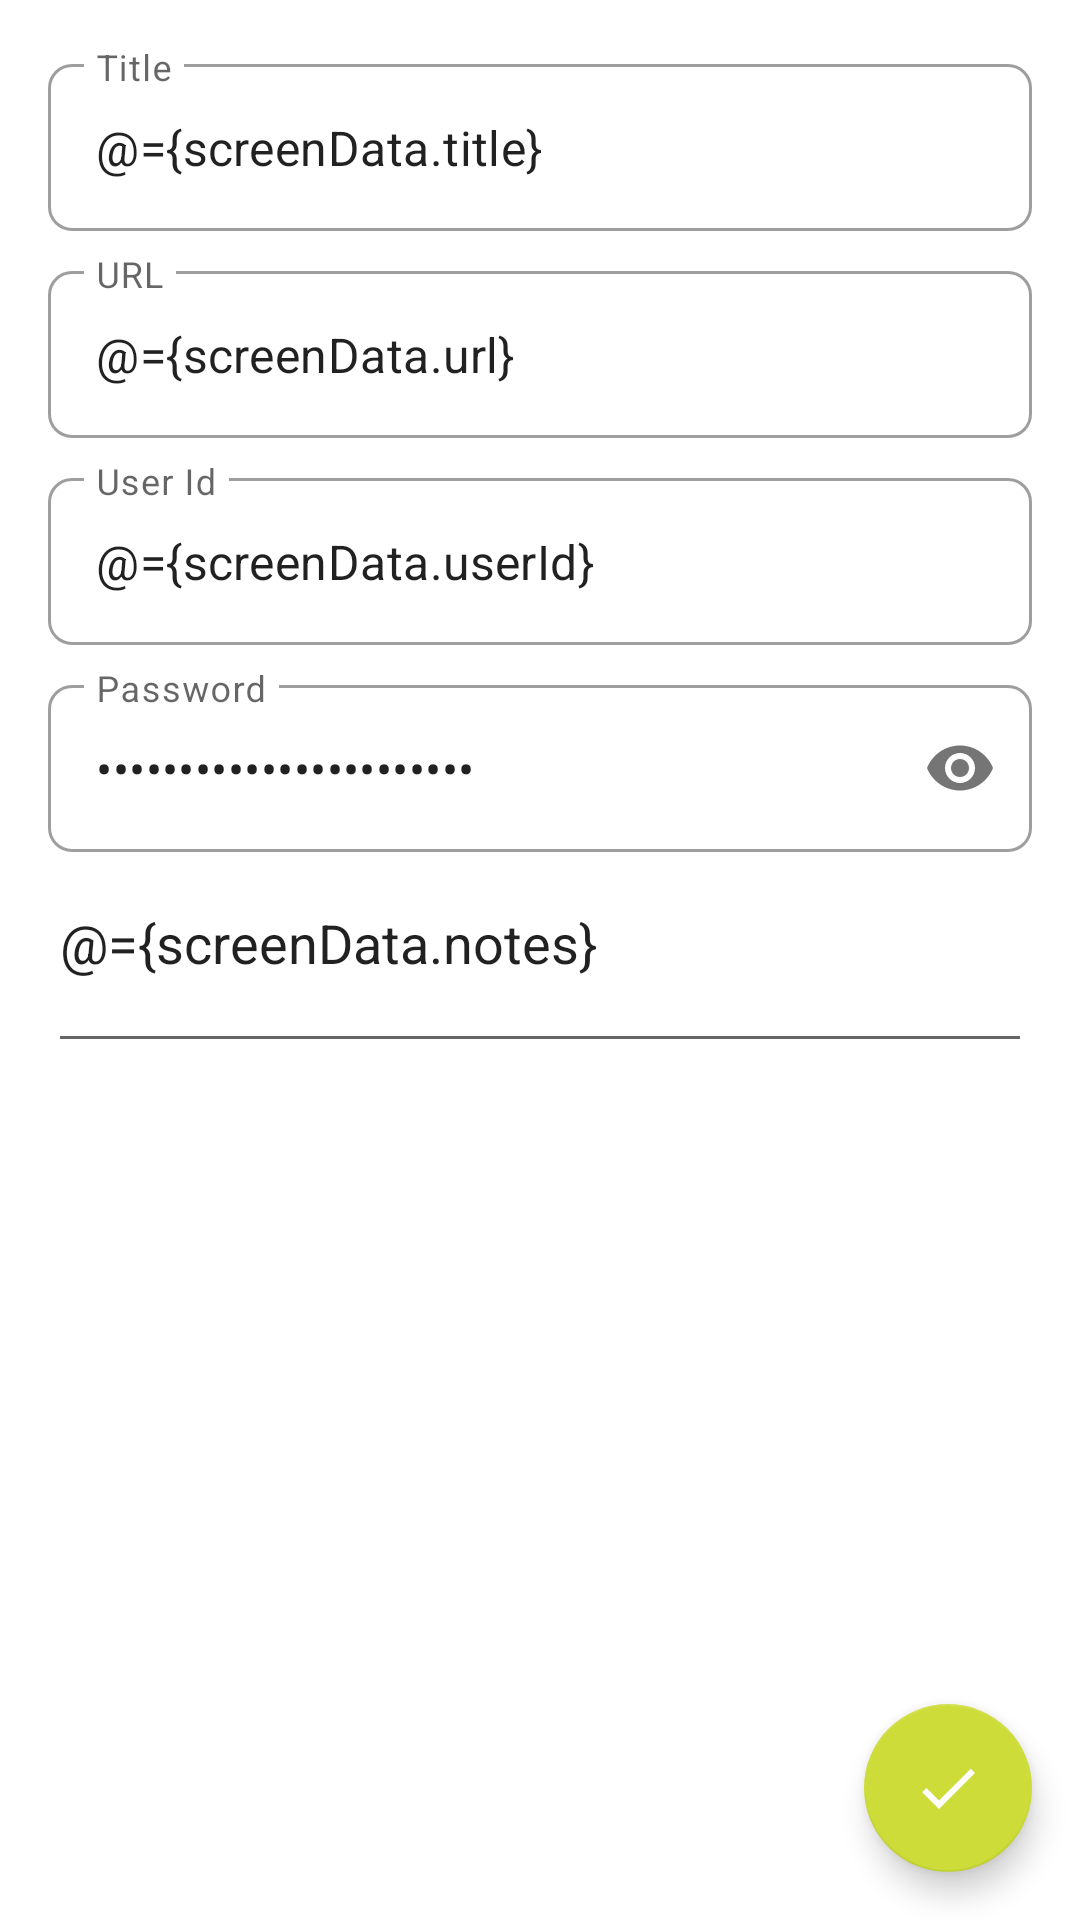

Here is an Android app screen rendered from its layout file. Give the layout XML and the strings, colors and styles it references.
<!-- AndroidManifest.xml: application theme Theme.SafeBox -->
<!-- res/layout/login_data_fragment.xml -->
<?xml version="1.0" encoding="utf-8"?>
<layout xmlns:android="http://schemas.android.com/apk/res/android"
    xmlns:app="http://schemas.android.com/apk/res-auto">

    <data>

        <variable
            name="screenData"
            type="com.andryoga.safebox.ui.view.home.dataDetails.login.LoginScreenData" />
    </data>

    <androidx.coordinatorlayout.widget.CoordinatorLayout
        android:id="@+id/main_content"
        android:layout_width="match_parent"
        android:layout_height="match_parent"
        android:isScrollContainer="true">

        <ScrollView
            android:layout_width="match_parent"
            android:layout_height="match_parent">

            <androidx.constraintlayout.widget.ConstraintLayout
                android:layout_width="match_parent"
                android:layout_height="match_parent"
                android:padding="16dp">

                <com.google.android.material.textfield.TextInputLayout
                    android:id="@+id/title"
                    style="@style/Widget.MaterialComponents.TextInputLayout.OutlinedBox"
                    android:layout_width="match_parent"
                    android:layout_height="wrap_content"
                    android:hint="@string/title"
                    app:layout_constraintEnd_toEndOf="parent"
                    app:layout_constraintStart_toStartOf="parent"
                    app:layout_constraintTop_toBottomOf="@+id/header_title">

                    <com.google.android.material.textfield.TextInputEditText
                        android:id="@+id/title_text"
                        android:layout_width="match_parent"
                        android:layout_height="wrap_content"
                        android:layout_marginBottom="8dp"
                        android:singleLine="true"
                        android:text="@={screenData.title}">

                    </com.google.android.material.textfield.TextInputEditText>

                </com.google.android.material.textfield.TextInputLayout>

                <com.google.android.material.textfield.TextInputLayout
                    android:id="@+id/url"
                    style="@style/Widget.MaterialComponents.TextInputLayout.OutlinedBox"
                    android:layout_width="match_parent"
                    android:layout_height="wrap_content"
                    android:hint="@string/url"
                    app:layout_constraintEnd_toEndOf="parent"
                    app:layout_constraintStart_toStartOf="parent"
                    app:layout_constraintTop_toBottomOf="@+id/title">

                    <com.google.android.material.textfield.TextInputEditText
                        android:id="@+id/url_text"
                        android:layout_width="match_parent"
                        android:layout_height="wrap_content"
                        android:layout_marginBottom="8dp"
                        android:inputType="textWebEmailAddress"
                        android:singleLine="true"
                        android:text="@={screenData.url}">

                    </com.google.android.material.textfield.TextInputEditText>

                </com.google.android.material.textfield.TextInputLayout>

                <com.google.android.material.textfield.TextInputLayout
                    android:id="@+id/user_id"
                    style="@style/Widget.MaterialComponents.TextInputLayout.OutlinedBox"
                    android:layout_width="match_parent"
                    android:layout_height="wrap_content"
                    android:hint="@string/user_id"
                    app:layout_constraintEnd_toEndOf="parent"
                    app:layout_constraintStart_toStartOf="parent"
                    app:layout_constraintTop_toBottomOf="@+id/url">

                    <com.google.android.material.textfield.TextInputEditText
                        android:id="@+id/user_id_text"
                        android:layout_width="match_parent"
                        android:layout_height="wrap_content"
                        android:layout_marginBottom="8dp"
                        android:singleLine="true"
                        android:text="@={screenData.userId}">

                    </com.google.android.material.textfield.TextInputEditText>

                </com.google.android.material.textfield.TextInputLayout>

                <com.google.android.material.textfield.TextInputLayout
                    android:id="@+id/pswrd"
                    style="@style/Widget.MaterialComponents.TextInputLayout.OutlinedBox"
                    android:layout_width="match_parent"
                    android:layout_height="wrap_content"
                    android:hint="@string/password"
                    app:layout_constraintEnd_toEndOf="parent"
                    app:layout_constraintStart_toStartOf="parent"
                    app:layout_constraintTop_toBottomOf="@+id/user_id"
                    app:passwordToggleEnabled="true">

                    <com.google.android.material.textfield.TextInputEditText
                        android:id="@+id/pswrd_text"
                        android:layout_width="match_parent"
                        android:layout_height="wrap_content"
                        android:layout_marginBottom="8dp"
                        android:inputType="textPassword"
                        android:singleLine="true"
                        android:text="@={screenData.password}">

                    </com.google.android.material.textfield.TextInputEditText>

                </com.google.android.material.textfield.TextInputLayout>

                <EditText
                    android:id="@+id/editTextTextMultiLine"
                    android:layout_width="match_parent"
                    android:layout_height="wrap_content"
                    android:ems="10"
                    android:gravity="start|top"
                    android:hint="@string/notes"
                    android:importantForAutofill="no"
                    android:inputType="textMultiLine"
                    android:minLines="2"
                    android:text="@={screenData.notes}"
                    app:layout_constraintEnd_toEndOf="parent"
                    app:layout_constraintStart_toStartOf="parent"
                    app:layout_constraintTop_toBottomOf="@+id/pswrd" />
            </androidx.constraintlayout.widget.ConstraintLayout>
        </ScrollView>

        <com.google.android.material.floatingactionbutton.FloatingActionButton
            android:id="@+id/save_btn"
            android:layout_width="wrap_content"
            android:layout_height="wrap_content"
            android:layout_gravity="bottom|end"
            android:layout_margin="16dp"
            app:tint="@color/white_50"
            android:contentDescription="@string/cd_save_button"
            app:srcCompat="@drawable/ic_check_24"
            app:layout_anchorGravity="bottom|end" />

        <ProgressBar
            android:id="@+id/loading"
            android:layout_width="wrap_content"
            android:layout_height="wrap_content"
            android:layout_gravity="bottom|end"
            android:layout_margin="16dp"
            android:indeterminateDrawable="@drawable/progress"
            android:visibility="invisible"
            app:layout_anchorGravity="bottom|end" />
    </androidx.coordinatorlayout.widget.CoordinatorLayout>

</layout>
<!-- resources referenced by this layout -->
<resources>
  <color name="white_50">#ffffff</color>
  <string name="notes">Notes</string>
  <string name="password">Password</string>
  <string name="title">Title </string>
  <string name="url" translatable="false">URL</string>
  <string name="user_id">User Id </string>
  <style name="Theme.SafeBox" parent="Base.Theme.SafeBox">
          <item name="android:windowOptOutEdgeToEdgeEnforcement">true</item>
          <item name="android:statusBarColor">?attr/colorPrimaryVariant</item>
      </style>
  <color name="colorPrimary">#00BCD4</color>
  <color name="colorPrimaryDark">#0097A7</color>
  <color name="colorSecondary">#CDDC39</color>
  <color name="colorSecondaryDark">#AFB42B</color>
  <color name="black_900">#000000</color>
  <style name="TextAppearance.MyTheme.Headline1" parent="TextAppearance.MaterialComponents.Headline1">
          <item name="fontFamily">@font/roboto_mono_light</item>
      </style>
  <style name="TextAppearance.MyTheme.Headline2" parent="TextAppearance.MaterialComponents.Headline2">
          <item name="fontFamily">@font/roboto_mono_light</item>
      </style>
  <style name="TextAppearance.MyTheme.Headline3" parent="TextAppearance.MaterialComponents.Headline3">
          <item name="fontFamily">@font/roboto_mono</item>
      </style>
  <style name="TextAppearance.MyTheme.Headline4" parent="TextAppearance.MaterialComponents.Headline4">
          <item name="fontFamily">@font/roboto_mono</item>
      </style>
  <style name="TextAppearance.MyTheme.Headline5" parent="TextAppearance.MaterialComponents.Headline5">
          <item name="fontFamily">@font/roboto_mono</item>
      </style>
  <style name="TextAppearance.MyTheme.Headline6" parent="TextAppearance.MaterialComponents.Headline6">
          <item name="fontFamily">@font/roboto_mono_medium</item>
      </style>
  <style name="TextAppearance.MyTheme.Subtitle1" parent="TextAppearance.MaterialComponents.Subtitle1">
          <item name="fontFamily">@font/roboto_mono</item>
      </style>
  <style name="TextAppearance.MyTheme.Subtitle2" parent="TextAppearance.MaterialComponents.Subtitle2">
          <item name="fontFamily">@font/roboto_mono_medium</item>
      </style>
  <style name="TextAppearance.MyTheme.Body1" parent="TextAppearance.MaterialComponents.Body1">
          <item name="fontFamily">@font/roboto_mono</item>
      </style>
  <style name="TextAppearance.MyTheme.Body2" parent="TextAppearance.MaterialComponents.Body2">
          <item name="fontFamily">@font/roboto_mono</item>
      </style>
  <style name="TextAppearance.MyTheme.Button" parent="TextAppearance.MaterialComponents.Button">
          <item name="fontFamily">@font/roboto_mono_medium</item>
      </style>
  <style name="TextAppearance.MyTheme.Caption" parent="TextAppearance.MaterialComponents.Caption">
          <item name="fontFamily">@font/roboto_mono</item>
      </style>
  <style name="TextAppearance.MyTheme.Overline" parent="TextAppearance.MaterialComponents.Overline">
          <item name="fontFamily">@font/roboto_mono</item>
      </style>
  <style name="ShapeAppearance.MyTheme.SmallComponent" parent="ShapeAppearance.MaterialComponents.SmallComponent">
          <item name="cornerFamily">rounded</item>
          <item name="cornerSize">8dp</item>
      </style>
  <style name="ShapeAppearance.MyTheme.MediumComponent" parent="ShapeAppearance.MaterialComponents.MediumComponent">
          
      </style>
  <style name="ShapeAppearance.MyTheme.LargeComponent" parent="ShapeAppearance.MaterialComponents.LargeComponent">
          
      </style>
  <style name="Widget.MyTheme.NavigationView" parent="Widget.MaterialComponents.NavigationView">
          <item name="itemTextAppearance">?attr/textAppearanceBody2</item>
      </style>
  <style name="Widget.MyTheme.BottomSheet.Modal" parent="Widget.MaterialComponents.BottomSheet.Modal">
          <item name="shapeAppearanceOverlay">?attr/shapeAppearanceLargeComponent</item>
      </style>
</resources>
